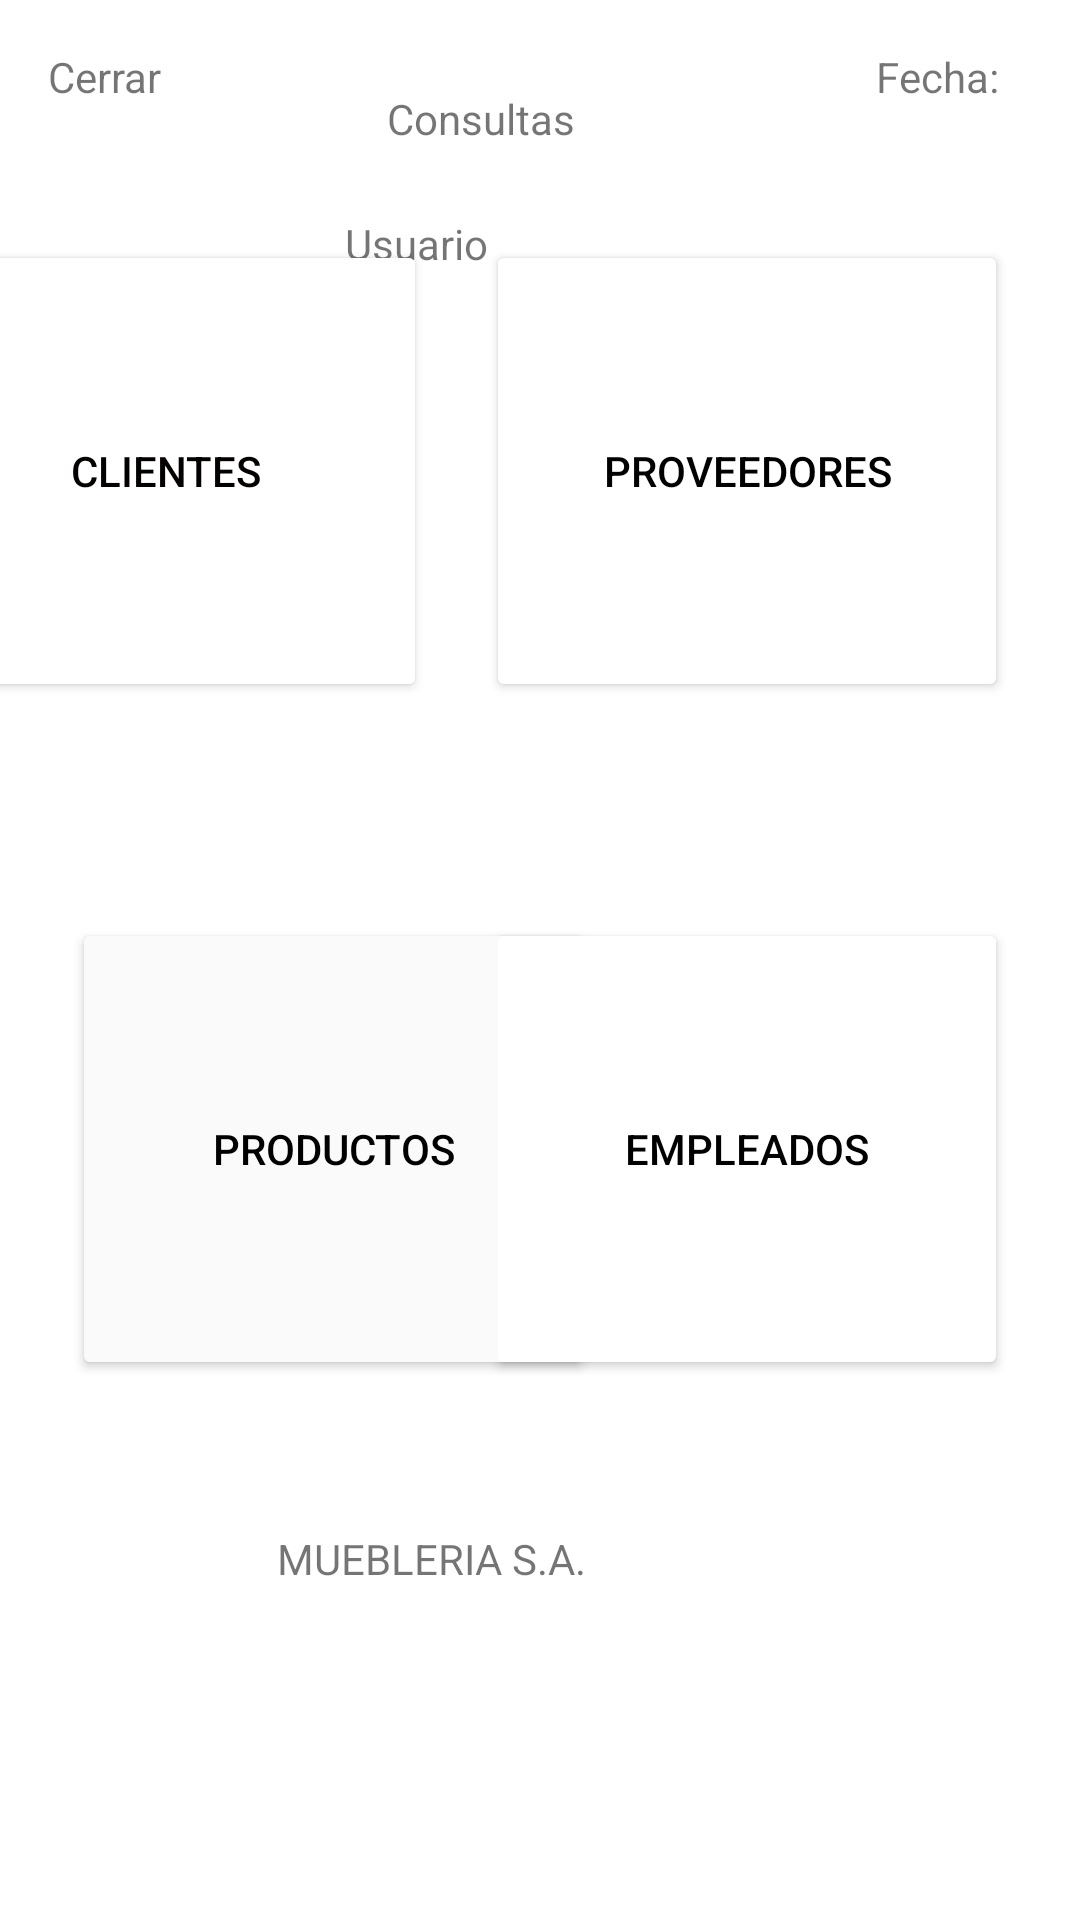

The Android layout XML behind this screen, and the referenced resources:
<!-- AndroidManifest.xml: application theme Theme.Mantenedores -->
<!-- res/layout/activity_menu_consultas.xml -->
<?xml version="1.0" encoding="utf-8"?>
<androidx.constraintlayout.widget.ConstraintLayout xmlns:android="http://schemas.android.com/apk/res/android"
    xmlns:app="http://schemas.android.com/apk/res-auto"
    xmlns:tools="http://schemas.android.com/tools"
    android:layout_width="match_parent"
    android:layout_height="match_parent"
    tools:context=".ui.MenuConsultas">

    <ImageView
        android:id="@+id/imageView"
        android:layout_width="wrap_content"
        android:layout_height="wrap_content"
        android:layout_marginEnd="220dp"
        android:layout_marginBottom="480dp"
        app:layout_constraintBottom_toBottomOf="parent"
        app:layout_constraintEnd_toEndOf="parent"
        app:layout_constraintStart_toStartOf="parent"
        app:layout_constraintTop_toTopOf="parent"
        tools:srcCompat="@tools:sample/avatars" />
    <Button
        android:id="@+id/btnClientesCon"
        android:layout_width="174dp"
        android:layout_height="154dp"
        android:layout_marginStart="24dp"
        android:layout_marginEnd="20dp"
        android:backgroundTint="#FFFFFF"
        android:text="Clientes"
        android:textColor="#050000"
        app:layout_constraintEnd_toStartOf="@+id/btnProveedorCon"
        app:layout_constraintHorizontal_bias="1.0"
        app:layout_constraintStart_toStartOf="parent"
        app:layout_constraintTop_toBottomOf="@+id/imageView"
        tools:layout_editor_absoluteY="188dp" />

    <TextView
        android:id="@+id/textViewCerrar"
        android:layout_width="wrap_content"
        android:layout_height="wrap_content"
        android:layout_marginStart="16dp"
        android:layout_marginTop="16dp"
        android:text="Cerrar"
        app:layout_constraintStart_toStartOf="parent"
        app:layout_constraintTop_toTopOf="parent" />

    <TextView
        android:id="@+id/textView9"
        android:layout_width="wrap_content"
        android:layout_height="wrap_content"
        android:layout_marginTop="16dp"
        android:text="Fecha: "
        app:layout_constraintEnd_toEndOf="parent"
        app:layout_constraintHorizontal_bias="0.909"
        app:layout_constraintStart_toEndOf="@+id/textViewCerrar"
        app:layout_constraintTop_toTopOf="parent" />

    <TextView
        android:id="@+id/textView10"
        android:layout_width="111dp"
        android:layout_height="22dp"
        android:layout_marginEnd="120dp"
        android:text="Consultas"
        app:layout_constraintBottom_toTopOf="@+id/btnProveedorCon"
        app:layout_constraintEnd_toEndOf="parent"
        app:layout_constraintTop_toTopOf="parent"
        app:layout_constraintVertical_bias="0.517" />

    <TextView
        android:id="@+id/textView11"
        android:layout_width="65dp"
        android:layout_height="18dp"
        android:layout_marginTop="80dp"
        android:layout_marginEnd="180dp"
        android:text="Usuario"
        app:layout_constraintBottom_toTopOf="@+id/btnClientesCon"
        app:layout_constraintEnd_toEndOf="parent"
        app:layout_constraintTop_toTopOf="parent"
        app:layout_constraintVertical_bias="0.478" />

    <TextView
        android:id="@+id/textView12"
        android:layout_width="143dp"
        android:layout_height="38dp"
        android:layout_marginBottom="92dp"
        android:text="MUEBLERIA S.A."
        app:layout_constraintBottom_toBottomOf="parent"
        app:layout_constraintEnd_toEndOf="parent"
        app:layout_constraintHorizontal_bias="0.426"
        app:layout_constraintStart_toStartOf="parent" />

    <Button
        android:id="@+id/btnProveedorCon"
        android:layout_width="174dp"
        android:layout_height="154dp"
        android:layout_marginEnd="24dp"
        android:backgroundTint="#FFFFFF"
        android:text="Proveedores"
        android:textColor="#000000"
        app:layout_constraintEnd_toEndOf="parent"
        tools:layout_editor_absoluteY="188dp"
        app:layout_constraintTop_toBottomOf="@+id/imageView"
        tools:text="Proveedores" />

    <Button
        android:id="@+id/btnProductosCon"
        android:layout_width="174dp"
        android:layout_height="154dp"
        android:layout_marginStart="24dp"
        android:layout_marginEnd="20dp"
        android:layout_marginBottom="180dp"
        android:backgroundTint="#FBFAFA"
        android:text="Productos"
        android:textColor="#000000"
        app:layout_constraintBottom_toBottomOf="parent"
        app:layout_constraintStart_toStartOf="parent"
        tools:text="Productos" />

    <Button
        android:id="@+id/btnEmpleadosCon"
        android:layout_width="174dp"
        android:layout_height="154dp"
        android:layout_marginEnd="24dp"
        android:layout_marginBottom="180dp"
        android:backgroundTint="#FFFFFF"
        android:text="Empleados"
        android:textColor="#000000"
        app:layout_constraintBottom_toBottomOf="parent"
        app:layout_constraintEnd_toEndOf="parent"
        tools:text="Empleados" />

</androidx.constraintlayout.widget.ConstraintLayout>
<!-- resources referenced by this layout -->
<resources>
  <style name="Theme.Mantenedores" parent="Theme.MaterialComponents.DayNight.DarkActionBar">
          
          <item name="colorPrimary">@color/purple_500</item>
          <item name="colorPrimaryVariant">@color/purple_700</item>
          <item name="colorOnPrimary">@color/white</item>
          
          <item name="colorSecondary">@color/teal_200</item>
          <item name="colorSecondaryVariant">@color/teal_700</item>
          <item name="colorOnSecondary">@color/black</item>
          
          <item name="android:statusBarColor">?attr/colorPrimaryVariant</item>
          
      </style>
  <color name="purple_500">#FF6200EE</color>
  <color name="purple_700">#FF3700B3</color>
  <color name="white">#FFFFFFFF</color>
  <color name="teal_200">#FF03DAC5</color>
  <color name="teal_700">#FF018786</color>
  <color name="black">#FF000000</color>
</resources>
